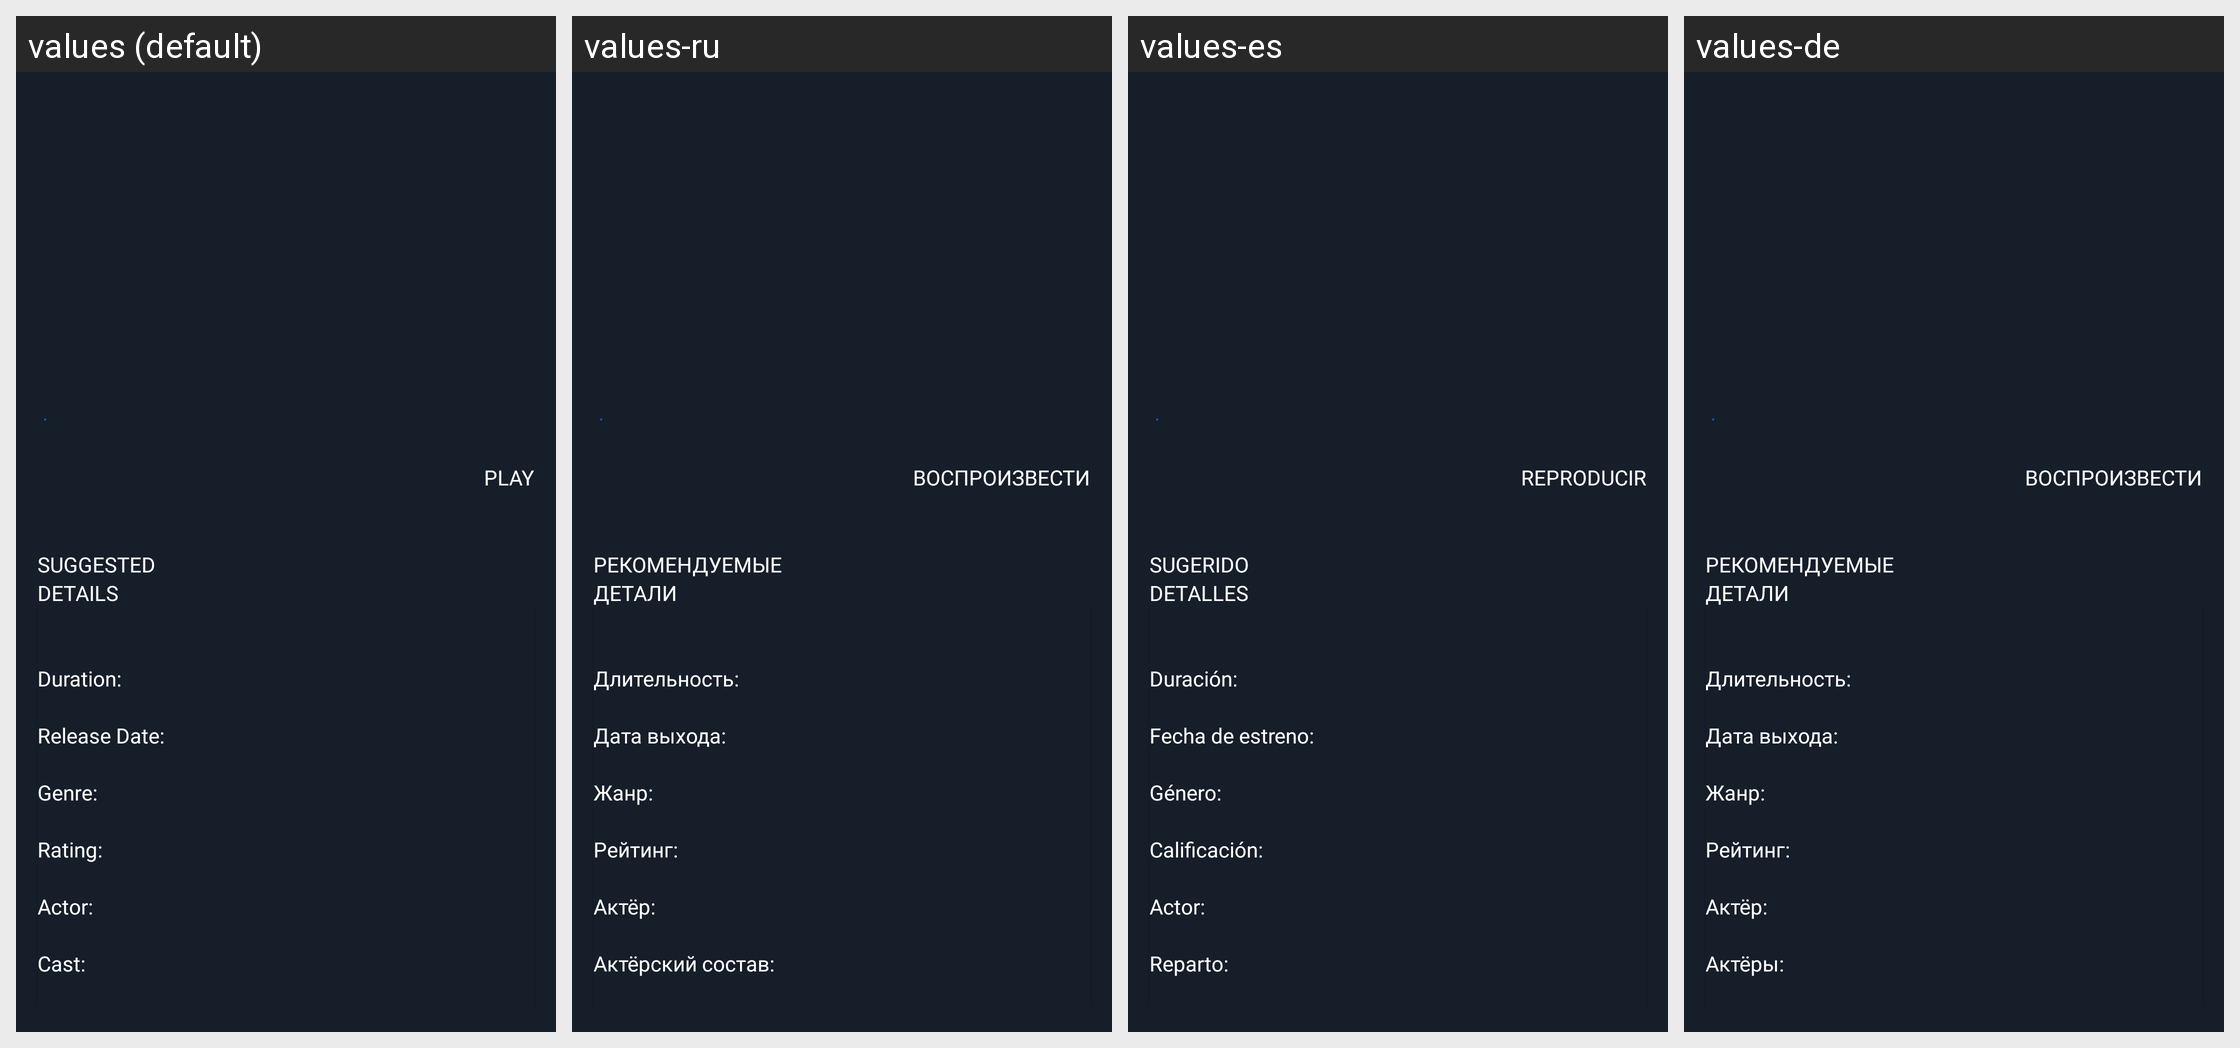

For this localized Android screen grid, give each drawn string resource with its value in every locale shown.
Android screen res/layout/fragment_xtream_movie_detail.xml rendered under 4 locales, left to right: values (default), values-ru, values-es, values-de. Device: Nexus 5 (rendered at 1080×1920; each locale shown at half size, 540×960, under a caption strip naming it); theme Theme.IPTV.
Other locales in the repository, not shown: values-fr, values-in, values-it, values-nl, values-pt, values-ro, values-vi.
Strings drawn on this screen, with the default value and each locale's value (text and hints the layout hard-codes, and strings that could not be matched under every locale, appear in the picture but are not listed):

text_play
  values: Play
  values-ru: Воспроизвести
  values-es: Reproducir
  values-de: Воспроизвести

text_suggested
  values: Suggested
  values-ru: Рекомендуемые
  values-es: Sugerido
  values-de: Рекомендуемые

text_details
  values: Details
  values-ru: Детали
  values-es: Detalles
  values-de: Детали

text_duration
  values: Duration:
  values-ru: Длительность:
  values-es: Duración:
  values-de: Длительность:

text_release_date
  values: Release Date:
  values-ru: Дата выхода:
  values-es: Fecha de estreno:
  values-de: Дата выхода:

text_genre
  values: Genre:
  values-ru: Жанр:
  values-es: Género:
  values-de: Жанр:

text_rating
  values: Rating:
  values-ru: Рейтинг:
  values-es: Calificación:
  values-de: Рейтинг:

text_actor
  values: Actor:
  values-ru: Актёр:
  values-es: Actor:
  values-de: Актёр:

text_cast
  values: Cast:
  values-ru: Актёрский состав:
  values-es: Reparto:
  values-de: Актёры:
